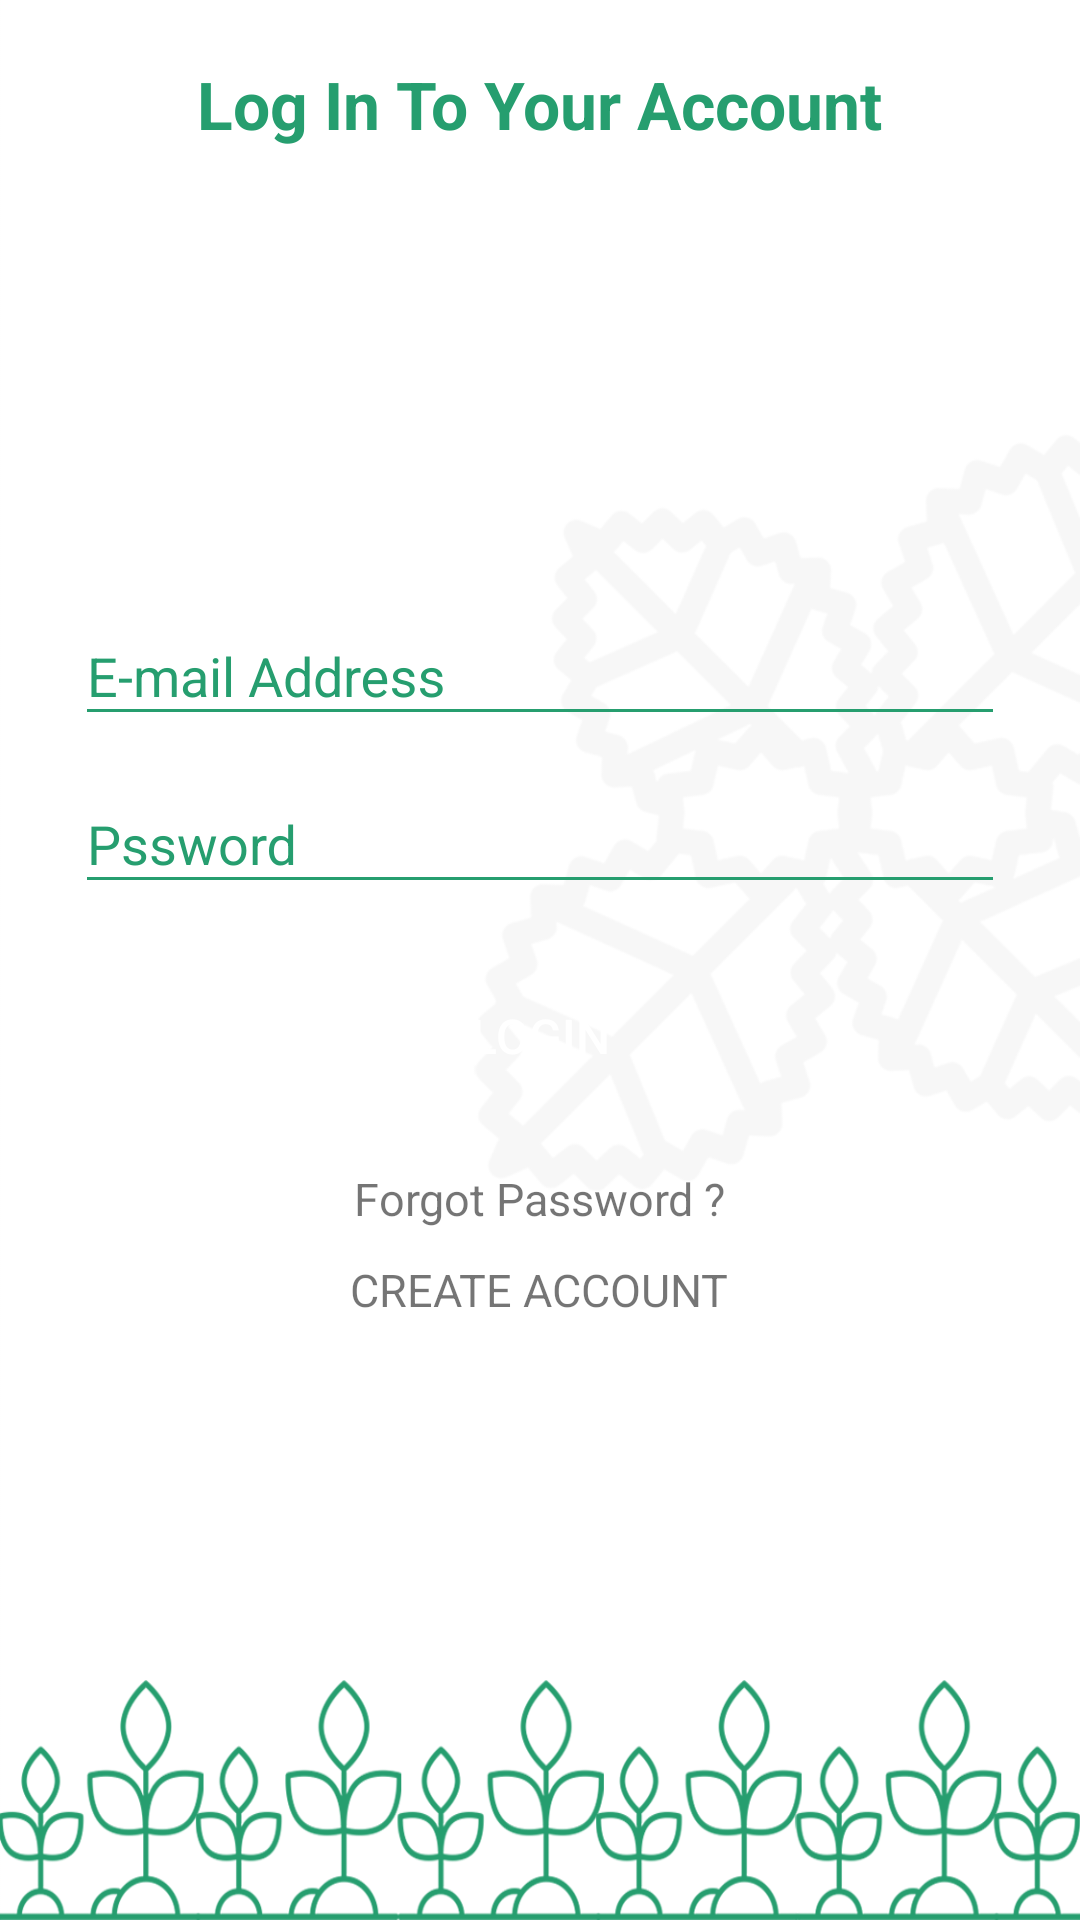

Layout XML and referenced resources for this Android screen:
<!-- AndroidManifest.xml: application theme AppTheme -->
<!-- res/layout/fragment_email_login.xml -->
<?xml version="1.0" encoding="utf-8"?>
<LinearLayout xmlns:android="http://schemas.android.com/apk/res/android"
    xmlns:app="http://schemas.android.com/apk/res-auto"
    xmlns:tools="http://schemas.android.com/tools"
    android:layout_width="match_parent"
    android:layout_height="match_parent"
    android:background="@drawable/back"
    android:layout_marginBottom="?attr/actionBarSize"
    android:layout_marginTop="?attr/actionBarSize"
    android:orientation="vertical"
    android:id="@+id/lv_login_parent">
    
    <ProgressBar
        android:id="@+id/progressBar"
        android:layout_width="50dp"
        android:layout_height="50dp"
        android:layout_marginTop="150dp"
        android:layout_centerHorizontal="true"
        android:layout_gravity="center"
        android:indeterminateDrawable="@drawable/pbcc"
        android:visibility="gone" />
    <LinearLayout
        android:id="@+id/lv_main"
        android:layout_width="match_parent"
        android:layout_height="match_parent"
        android:orientation="vertical"
        android:visibility="visible"
        android:weightSum="4">

        <LinearLayout
            android:layout_width="match_parent"
            android:layout_height="match_parent"
            android:orientation="vertical"
            android:layout_weight="0.5">
            <LinearLayout
                android:layout_width="match_parent"
                android:layout_height="wrap_content"
                android:layout_marginTop="20dp"
                android:layout_gravity="center"
                android:gravity="center">
                <TextView
                    android:id="@+id/tv_email_title"
                    android:layout_width="wrap_content"
                    android:layout_height="wrap_content"
                    android:text="@string/login_titlr"
                    android:textColor="@color/main"
                    android:textSize="22dp"
                    android:textStyle="bold" />
            </LinearLayout>


            <LinearLayout
                android:layout_width="match_parent"
                android:layout_height="match_parent"
                android:gravity="center"
                android:layout_marginTop="20dp"
                android:layout_marginRight="25dp"
                android:layout_marginLeft="25dp"
                android:orientation="vertical">
                <android.support.design.widget.TextInputLayout
                    android:id="@+id/login_input_layout_email"
                    android:layout_width="match_parent"
                    android:layout_height="wrap_content"
                    android:textColorHint="@color/main"
                    app:hintTextAppearance="@style/TextAppearance.App.TextInputLayout">

                    <EditText
                        android:theme="@style/MyEditTextStyle2"
                        android:id="@+id/login_email"
                        android:layout_width="match_parent"
                        android:layout_height="wrap_content"
                        android:hint="@string/email"
                        android:ems="10"
                        android:inputType="textEmailAddress"
                        android:textColor="#000000"
                        android:textColorHint="@color/main"
                        android:textCursorDrawable="@drawable/cursored"
                        app:backgroundTint="@color/main" />
                </android.support.design.widget.TextInputLayout>
                <android.support.design.widget.TextInputLayout
                    android:id="@+id/login_input_layout_password"
                    android:layout_width="match_parent"
                    android:layout_height="wrap_content"
                    android:textColorHint="@color/main"
                    app:hintTextAppearance="@style/TextAppearance.App.TextInputLayout">

                    <EditText
                        android:theme="@style/MyEditTextStyle2"
                        android:id="@+id/login_password"
                        android:layout_width="match_parent"
                        android:layout_height="wrap_content"
                        android:hint="@string/password"
                        android:ems="10"
                        android:inputType="textPassword"
                        android:textColor="#000000"
                        android:textColorHint="@color/main"
                        android:textCursorDrawable="@drawable/cursored"
                        app:backgroundTint="@color/main" />
                </android.support.design.widget.TextInputLayout>

                <Button
                    android:id="@+id/btn_login"
                    android:layout_width="160dp"
                    android:layout_height="wrap_content"
                    android:layout_gravity="center"
                    android:background="@drawable/green_round"
                    android:layout_marginTop="20dp"
                    android:text="@string/login"
                    android:textColor="@color/white"
                    android:inputType="text"
                    android:textSize="16dp" />

                <TextView
                    android:id="@+id/tv_forgotpassword"
                    android:layout_width="wrap_content"
                    android:layout_height="wrap_content"
                    android:layout_gravity="center"
                    android:layout_marginTop="20dp"
                    android:text="@string/forgotpw"
                    android:textSize="15sp" />
                <TextView
                    android:id="@+id/tv_createdaccount"
                    android:layout_width="wrap_content"
                    android:layout_height="wrap_content"
                    android:layout_gravity="center"
                    android:layout_marginTop="10dp"
                    android:text="@string/createacc"
                    android:textSize="15sp" />
            </LinearLayout>
        </LinearLayout>
        <LinearLayout
            android:layout_width="match_parent"
            android:layout_height="match_parent"
            android:gravity="bottom"
            android:layout_weight="3.5">

            <ImageView
                android:layout_width="match_parent"
                android:layout_height="wrap_content"
                android:scaleType="fitXY"
                android:src="@drawable/footer"/>
        </LinearLayout>
    </LinearLayout>

</LinearLayout>
<!-- resources referenced by this layout -->
<resources>
  <color name="main">#269e6f</color>
  <color name="white">#ffffff</color>
  <!-- drawable back: png bitmap (drawable, 29574 bytes) -->
  <!-- drawable footer: png bitmap (drawable, 69706 bytes) -->
  <!-- drawable pbcc (drawable) -->
  <?xml version="1.0" encoding="utf-8"?>
  <rotate xmlns:android="http://schemas.android.com/apk/res/android"
      android:pivotX="50%" android:pivotY="50%" android:fromDegrees="0"
      android:toDegrees="360">
      <shape android:shape="ring" android:innerRadiusRatio="3"
          android:thicknessRatio="8" android:useLevel="false">
  
          <size android:width="76dip" android:height="76dip" />
          <gradient android:type="sweep" android:useLevel="false"
              android:startColor="@color/main"
              android:endColor="@color/cardview_light_background"
              android:angle="0"/>
      </shape>
  </rotate>
  <string name="createacc">CREATE ACCOUNT</string>
  <string name="email">E-mail Address</string>
  <string name="forgotpw">Forgot Password ?</string>
  <string name="login">LOGIN</string>
  <string name="login_titlr">Log In To Your Account</string>
  <string name="password">Pssword</string>
  <style name="MyEditTextStyle2" parent="Widget.AppCompat.EditText">
          <item name="colorControlActivated">@color/colorPrimary</item>
          <item name="colorControlNormal">@color/colorPrimary</item>
      </style>
  
  
  
      //change the bydefault icon back
  <style name="TextAppearance.App.TextInputLayout" parent="@android:style/TextAppearance">
          <item name="android:textColor">@color/main</item>
      </style>
  <style name="AppTheme" parent="Theme.AppCompat.Light.DarkActionBar">
          
          <item name="colorPrimary">@color/colorPrimary</item>
          <item name="colorPrimaryDark">@color/colorPrimaryDark</item>
          <item name="colorAccent">@color/colorAccent</item>
      </style>
  <color name="colorPrimary">#36ba86</color>
  <color name="colorPrimaryDark">#269e6f</color>
  <color name="colorAccent">#D81B60</color>
</resources>
